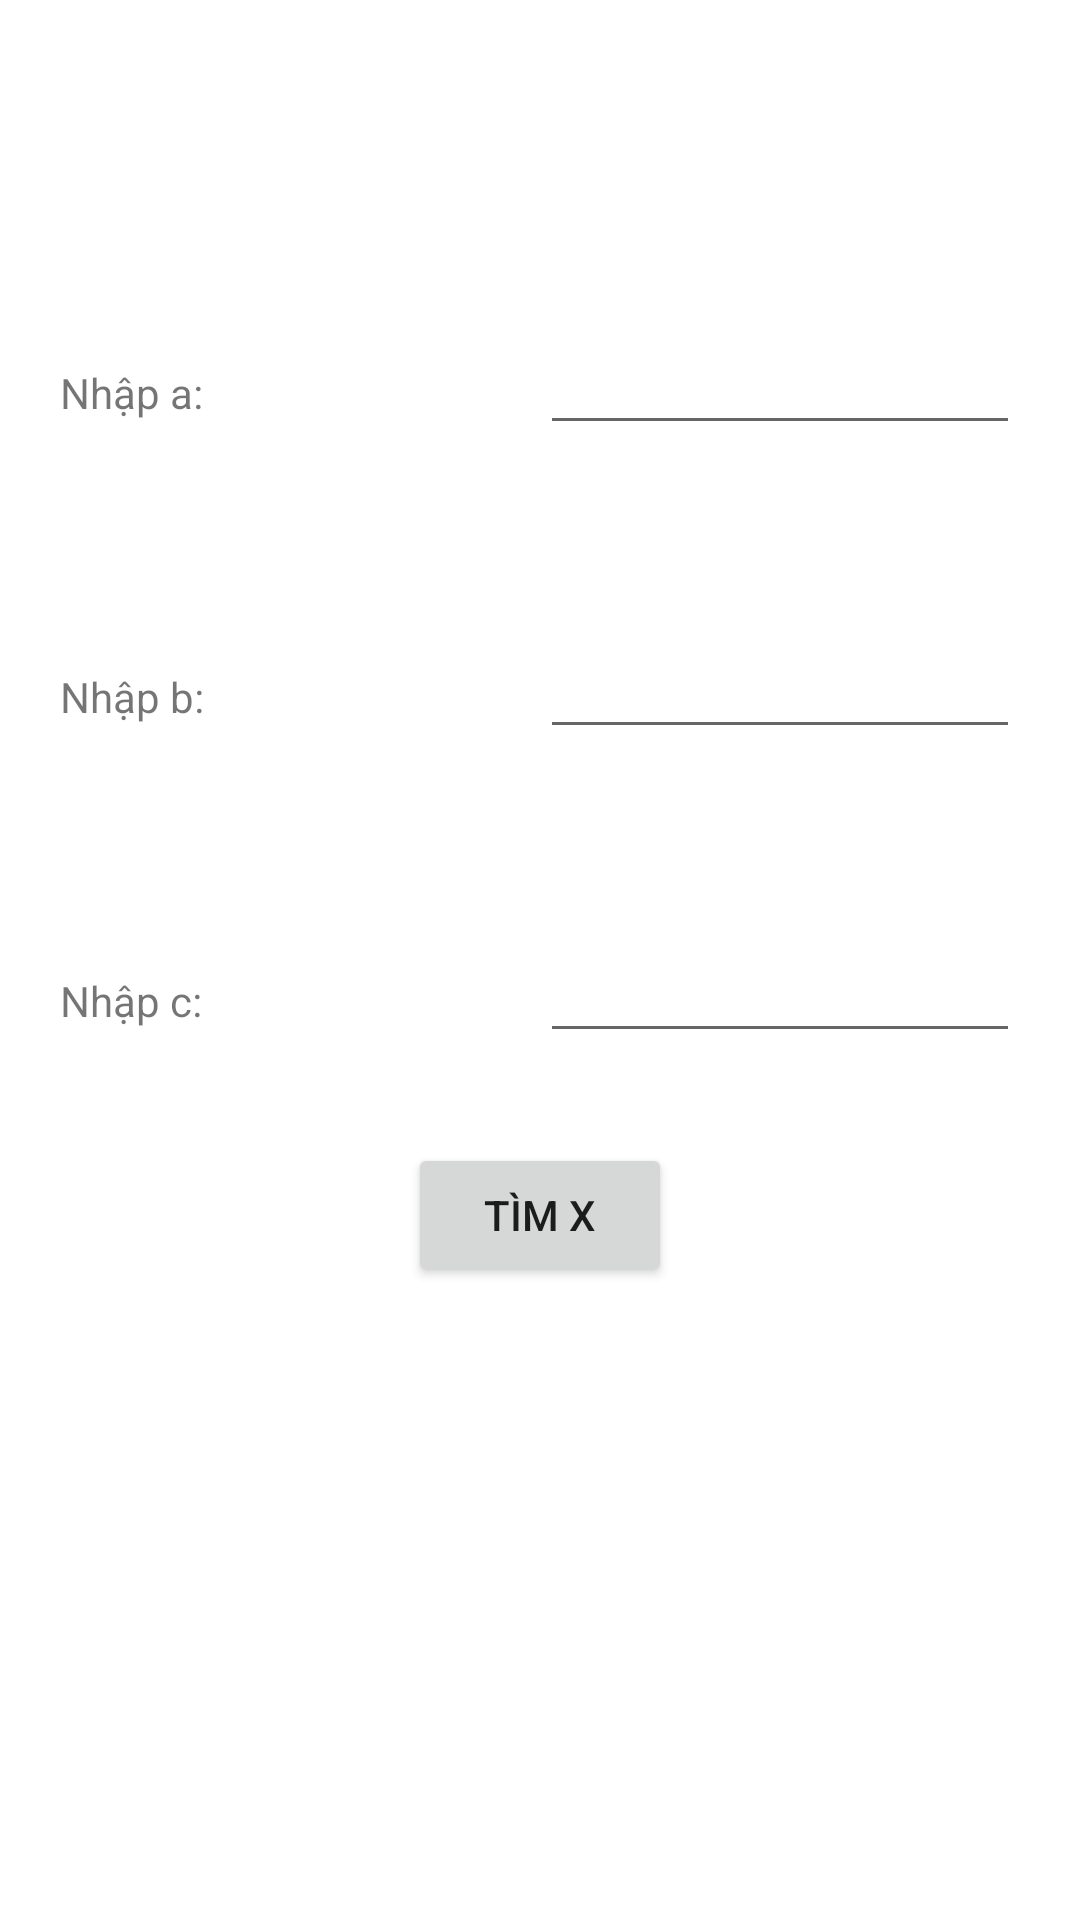

Reconstruct the res/layout file that produces this screen, plus the resources it refers to.
<!-- AndroidManifest.xml: application theme Theme.Casio -->
<!-- res/layout/activity_fx.xml -->
<?xml version="1.0" encoding="utf-8"?>
<RelativeLayout xmlns:android="http://schemas.android.com/apk/res/android"
    xmlns:app="http://schemas.android.com/apk/res-auto"
    xmlns:tools="http://schemas.android.com/tools"
    android:layout_width="match_parent"
    android:layout_height="match_parent"
    tools:context=".FxActivity">
    <LinearLayout
        android:orientation="vertical"
        android:layout_margin="20dp"
        android:layout_width="match_parent"
        android:layout_height="match_parent">
        <TextView
            android:layout_gravity="center"
            android:textSize="20sp"
            android:id="@+id/tv_Title"
            android:layout_width="wrap_content"
            android:layout_height="wrap_content"/>
        <LinearLayout
            android:layout_marginTop="60dp"
            android:layout_width="match_parent"
            android:layout_height="wrap_content">
            <TextView
                android:text="Nhập a:"
                android:layout_width="0dp"
                android:layout_weight="1"
                android:layout_height="wrap_content"/>
            <EditText
                android:id="@+id/et_A"
                android:inputType="numberSigned"
                android:layout_width="0dp"
                android:layout_weight="1"
                android:layout_height="wrap_content"/>
        </LinearLayout>
        <LinearLayout
            android:layout_marginTop="60dp"
            android:layout_width="match_parent"
            android:layout_height="wrap_content">
            <TextView
                android:text="Nhập b:"
                android:layout_width="0dp"
                android:layout_weight="1"
                android:layout_height="wrap_content"/>
            <EditText
                android:id="@+id/et_B"
                android:inputType="numberSigned"
                android:layout_width="0dp"
                android:layout_weight="1"
                android:layout_height="wrap_content"/>
        </LinearLayout>
        <LinearLayout
            android:id="@+id/ll_typeC"
            android:layout_marginTop="60dp"
            android:layout_width="match_parent"
            android:layout_height="wrap_content">
            <TextView
                android:text="Nhập c:"
                android:layout_width="0dp"
                android:layout_weight="1"
                android:layout_height="wrap_content"/>
            <EditText
                android:id="@+id/et_C"
                android:inputType="numberSigned"
                android:layout_width="0dp"
                android:layout_weight="1"
                android:layout_height="wrap_content"/>
        </LinearLayout>
        <Button
            android:id="@+id/btn_timX"
            android:layout_margin="30dp"
            android:layout_gravity="center"
            android:text="Tìm x"
            android:layout_width="wrap_content"
            android:layout_height="wrap_content"/>
        <LinearLayout
            android:id="@+id/ll_result"
            android:visibility="gone"
            android:layout_width="match_parent"
            android:layout_height="wrap_content"
            android:orientation="vertical">
            <TextView
                android:layout_gravity="center"
                android:layout_marginBottom="20dp"
                android:id="@+id/tv_result"
                android:layout_width="wrap_content"
                android:layout_height="wrap_content"/>
            <TextView
                android:id="@+id/tv_X"
                android:layout_gravity="center"
                android:layout_width="wrap_content"
                android:layout_height="wrap_content"/>
        </LinearLayout>
    </LinearLayout>

</RelativeLayout>
<!-- resources referenced by this layout -->
<resources>
  <style name="Theme.Casio" parent="Theme.MaterialComponents.DayNight.DarkActionBar">
          
          <item name="colorPrimary">@color/purple_500</item>
          <item name="colorPrimaryVariant">@color/purple_700</item>
          <item name="colorOnPrimary">@color/white</item>
          
          <item name="colorSecondary">@color/teal_200</item>
          <item name="colorSecondaryVariant">@color/teal_700</item>
          <item name="colorOnSecondary">@color/black</item>
          
          <item name="android:statusBarColor" tools:targetApi="l">?attr/colorPrimaryVariant</item>
          
      </style>
  <color name="purple_500">#FF6200EE</color>
  <color name="purple_700">#FF3700B3</color>
  <color name="white">#FFFFFFFF</color>
  <color name="teal_200">#FF03DAC5</color>
  <color name="teal_700">#FF018786</color>
  <color name="black">#FF000000</color>
</resources>
